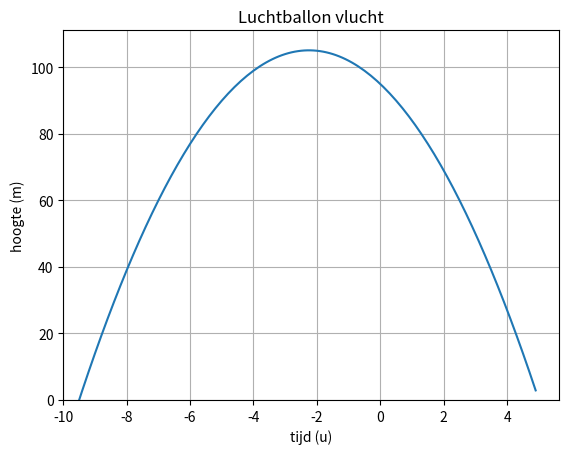

The script that saved this image:
import matplotlib.pyplot as plt
import numpy as np

#Een vlucht met een luchtballon kan beschreven worden via volgend functievoorschrift: h(t) = 95-9t-2t**2 met h de hoogte in meter en t de tijd in uren, waarbij t = 0 het tijdstip is waarop we boven het stedelijk zwembad vliegen. 

# 1. teken de grafiek van deze functie
t = np.arange(-10, 5, 0.1)
h = 95 - 9 * t - 2 * t ** 2
plt.plot(t, h)
plt.xlabel('tijd (u)')
plt.ylabel('hoogte (m)')
plt.xlim(left=-10)
plt.ylim(bottom=0)
plt.title('Luchtballon vlucht')
plt.grid(True)
# plt.show()

# 2. Hoelang duurt de vlucht?
# -2t**2 + 9t - 95 = 0

# totale tijd = 5 - (-9) = 14 uur

# 3. Op het ogenblik dat we boven het zwembad vliegen, hoe lang zijn we dan al in de lucht? 
#start op -9, dus 9 uur in de lucht

# 4. Hoe hoog vliegen we op dat ogenblik?
# 2 * (-9) ** 2 + 9 * (-9) - 95
# 162 - 81 - 95 = -14
plt.plot(0, 148, 'ro')
plt.show()
